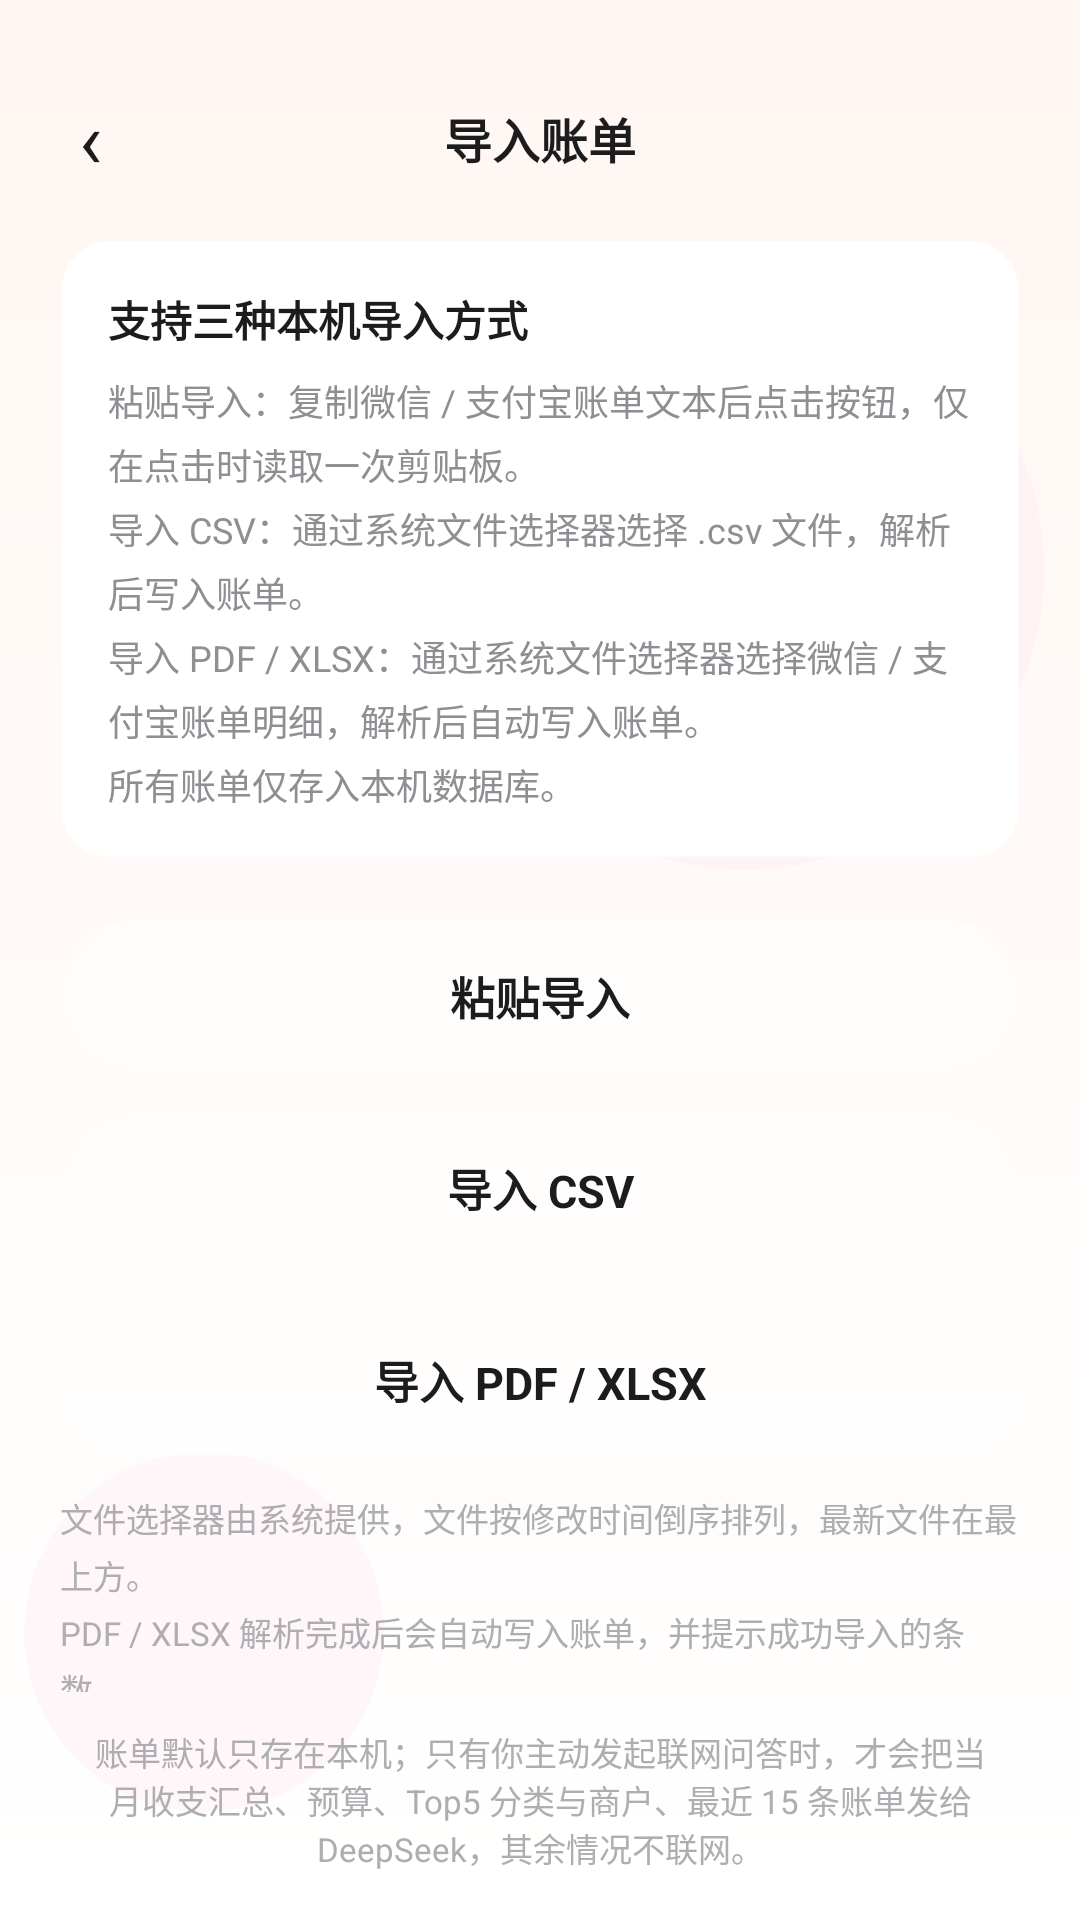

Layout XML and referenced resources for this Android screen:
<!-- AndroidManifest.xml: application theme Theme.StudentBill -->
<!-- res/layout/activity_import.xml -->
<?xml version="1.0" encoding="utf-8"?>
<LinearLayout xmlns:android="http://schemas.android.com/apk/res/android"
    android:layout_width="match_parent"
    android:layout_height="match_parent"
    android:background="@drawable/bg_page_gradient"
    android:orientation="vertical">

    
    <LinearLayout
        android:layout_width="match_parent"
        android:layout_height="wrap_content"
        android:gravity="center_vertical"
        android:orientation="horizontal"
        android:paddingStart="@dimen/space_sm"
        android:paddingTop="@dimen/space_xl"
        android:paddingEnd="@dimen/space_sm"
        android:paddingBottom="@dimen/space_sm">

        <TextView
            android:id="@+id/btnBack"
            android:layout_width="44dp"
            android:layout_height="44dp"
            android:background="?attr/selectableItemBackgroundBorderless"
            android:clickable="true"
            android:contentDescription="@string/chat_back"
            android:focusable="true"
            android:gravity="center"
            android:text="@string/chat_back"
            android:textColor="@color/text_primary"
            android:textSize="26sp" />

        <TextView
            android:id="@+id/tvTitle"
            android:layout_width="0dp"
            android:layout_height="wrap_content"
            android:layout_weight="1"
            android:gravity="center"
            android:text="@string/import_title"
            android:textColor="@color/text_primary"
            android:textSize="@dimen/text_card_title"
            android:textStyle="bold" />

        <View
            android:layout_width="44dp"
            android:layout_height="44dp" />

    </LinearLayout>

    <ScrollView
        android:layout_width="match_parent"
        android:layout_height="0dp"
        android:layout_weight="1"
        android:fillViewport="true"
        android:overScrollMode="never"
        android:scrollbars="none">

        <LinearLayout
            android:layout_width="match_parent"
            android:layout_height="wrap_content"
            android:orientation="vertical"
            android:paddingStart="@dimen/page_padding"
            android:paddingTop="@dimen/space_xs"
            android:paddingEnd="@dimen/page_padding"
            android:paddingBottom="@dimen/card_padding">

            <LinearLayout
                android:layout_width="match_parent"
                android:layout_height="wrap_content"
                android:background="@drawable/bg_card"
                android:elevation="0dp"
                android:orientation="vertical"
                android:padding="@dimen/card_padding">

                <TextView
                    android:layout_width="wrap_content"
                    android:layout_height="wrap_content"
                    android:text="@string/import_hint_title"
                    android:textColor="@color/text_primary"
                    android:textSize="@dimen/text_body"
                    android:textStyle="bold" />

                <TextView
                    android:layout_width="match_parent"
                    android:layout_height="wrap_content"
                    android:layout_marginTop="@dimen/space_sm"
                    android:lineSpacingExtra="4dp"
                    android:text="@string/import_hint"
                    android:textColor="@color/text_secondary"
                    android:textSize="@dimen/text_caption" />

            </LinearLayout>

            <TextView
                android:id="@+id/btnPasteImport"
                android:layout_width="match_parent"
                android:layout_height="52dp"
                android:layout_marginTop="@dimen/space_lg"
                android:background="@drawable/bg_button_ghost"
                android:clickable="true"
                android:elevation="0dp"
                android:focusable="true"
                android:foreground="?attr/selectableItemBackground"
                android:gravity="center"
                android:text="@string/import_paste"
                android:textColor="@color/text_primary"
                android:textSize="15sp"
                android:textStyle="bold" />

            <TextView
                android:id="@+id/btnImportCsv"
                android:layout_width="match_parent"
                android:layout_height="52dp"
                android:layout_marginTop="@dimen/space_md"
                android:background="@drawable/bg_button_ghost"
                android:clickable="true"
                android:elevation="0dp"
                android:focusable="true"
                android:foreground="?attr/selectableItemBackground"
                android:gravity="center"
                android:text="@string/import_csv"
                android:textColor="@color/text_primary"
                android:textSize="15sp"
                android:textStyle="bold" />

            <TextView
                android:id="@+id/btnImportPdfXlsx"
                android:layout_width="match_parent"
                android:layout_height="52dp"
                android:layout_marginTop="@dimen/space_md"
                android:background="@drawable/bg_button_ghost"
                android:clickable="true"
                android:elevation="0dp"
                android:focusable="true"
                android:foreground="?attr/selectableItemBackground"
                android:gravity="center"
                android:text="@string/import_pdf_xlsx"
                android:textColor="@color/text_primary"
                android:textSize="15sp"
                android:textStyle="bold" />

            <TextView
                android:layout_width="match_parent"
                android:layout_height="wrap_content"
                android:layout_marginTop="@dimen/space_md"
                android:lineSpacingExtra="3dp"
                android:text="@string/import_doc_note"
                android:textColor="@color/text_hint"
                android:textSize="11sp" />

        </LinearLayout>

    </ScrollView>

    <TextView
        android:id="@+id/tvPrivacyTip"
        android:layout_width="match_parent"
        android:layout_height="wrap_content"
        android:gravity="center"
        android:paddingStart="@dimen/page_padding"
        android:paddingTop="@dimen/space_md"
        android:paddingEnd="@dimen/page_padding"
        android:paddingBottom="@dimen/card_padding"
        android:text="@string/import_privacy_tip"
        android:textColor="@color/text_hint"
        android:textSize="11sp" />

</LinearLayout>
<!-- resources referenced by this layout -->
<resources>
  <color name="text_hint">#AEAEB2</color>
  <color name="text_primary">#1C1C1E</color>
  <color name="text_secondary">#8E8E93</color>
  <dimen name="card_padding">16dp</dimen>
  <dimen name="page_padding">20dp</dimen>
  <dimen name="space_lg">20dp</dimen>
  <dimen name="space_md">12dp</dimen>
  <dimen name="space_sm">8dp</dimen>
  <dimen name="space_xl">24dp</dimen>
  <dimen name="space_xs">4dp</dimen>
  <dimen name="text_body">14sp</dimen>
  <dimen name="text_caption">12sp</dimen>
  <dimen name="text_card_title">16sp</dimen>
  <!-- drawable bg_button_ghost (drawable) -->
  <?xml version="1.0" encoding="utf-8"?>
  <shape xmlns:android="http://schemas.android.com/apk/res/android"
      android:shape="rectangle">
      <solid android:color="#66FFFFFF" />
      <corners android:radius="@dimen/radius_pill" />
      <stroke
          android:width="1dp"
          android:color="@color/bg_card_stroke" />
  </shape>
  <!-- drawable bg_card (drawable) -->
  <?xml version="1.0" encoding="utf-8"?>
  <shape xmlns:android="http://schemas.android.com/apk/res/android"
      android:shape="rectangle">
      <solid android:color="@color/bg_card" />
      <corners android:radius="@dimen/card_radius" />
      <stroke
          android:width="1dp"
          android:color="@color/bg_card_stroke" />
  </shape>
  <string name="chat_back">‹</string>
  <string name="import_csv">导入 CSV</string>
  <string name="import_doc_note">文件选择器由系统提供，文件按修改时间倒序排列，最新文件在最上方。\nPDF / XLSX 解析完成后会自动写入账单，并提示成功导入的条数。</string>
  <string name="import_hint">粘贴导入：复制微信 / 支付宝账单文本后点击按钮，仅在点击时读取一次剪贴板。\n导入 CSV：通过系统文件选择器选择 .csv 文件，解析后写入账单。\n导入 PDF / XLSX：通过系统文件选择器选择微信 / 支付宝账单明细，解析后自动写入账单。\n所有账单仅存入本机数据库。</string>
  <string name="import_hint_title">支持三种本机导入方式</string>
  <string name="import_paste">粘贴导入</string>
  <string name="import_pdf_xlsx">导入 PDF / XLSX</string>
  <string name="import_privacy_tip">账单默认只存在本机；只有你主动发起联网问答时，才会把当月收支汇总、预算、Top5 分类与商户、最近 15 条账单发给 DeepSeek，其余情况不联网。</string>
  <string name="import_title">导入账单</string>
  <style name="Theme.StudentBill" parent="Theme.AppCompat.Light.NoActionBar">
          <item name="colorPrimary">@color/color_primary</item>
          <item name="colorPrimaryDark">@color/color_primary_dark</item>
          <item name="colorAccent">@color/color_primary</item>
          <item name="android:windowLightStatusBar">true</item>
          <item name="android:statusBarColor">@color/page_bg_start</item>
          <item name="android:navigationBarColor">@color/bg_card</item>
          <item name="android:windowBackground">@drawable/bg_page_gradient</item>
          <item name="android:textColorPrimary">@color/text_primary</item>
          <item name="android:textColorSecondary">@color/text_secondary</item>
      </style>
  <dimen name="radius_pill">999dp</dimen>
  <color name="bg_card_stroke">#00000000</color>
  <color name="bg_card">#FFFFFF</color>
  <dimen name="card_radius">16dp</dimen>
  <color name="page_blue">#FFF6F2</color>
  <color name="page_bubble">#33FFD8E8</color>
  <color name="color_primary">#5BB8F5</color>
  <color name="color_primary_dark">#3A9FE0</color>
  <color name="page_bg_start">#F2F2F7</color>
</resources>
